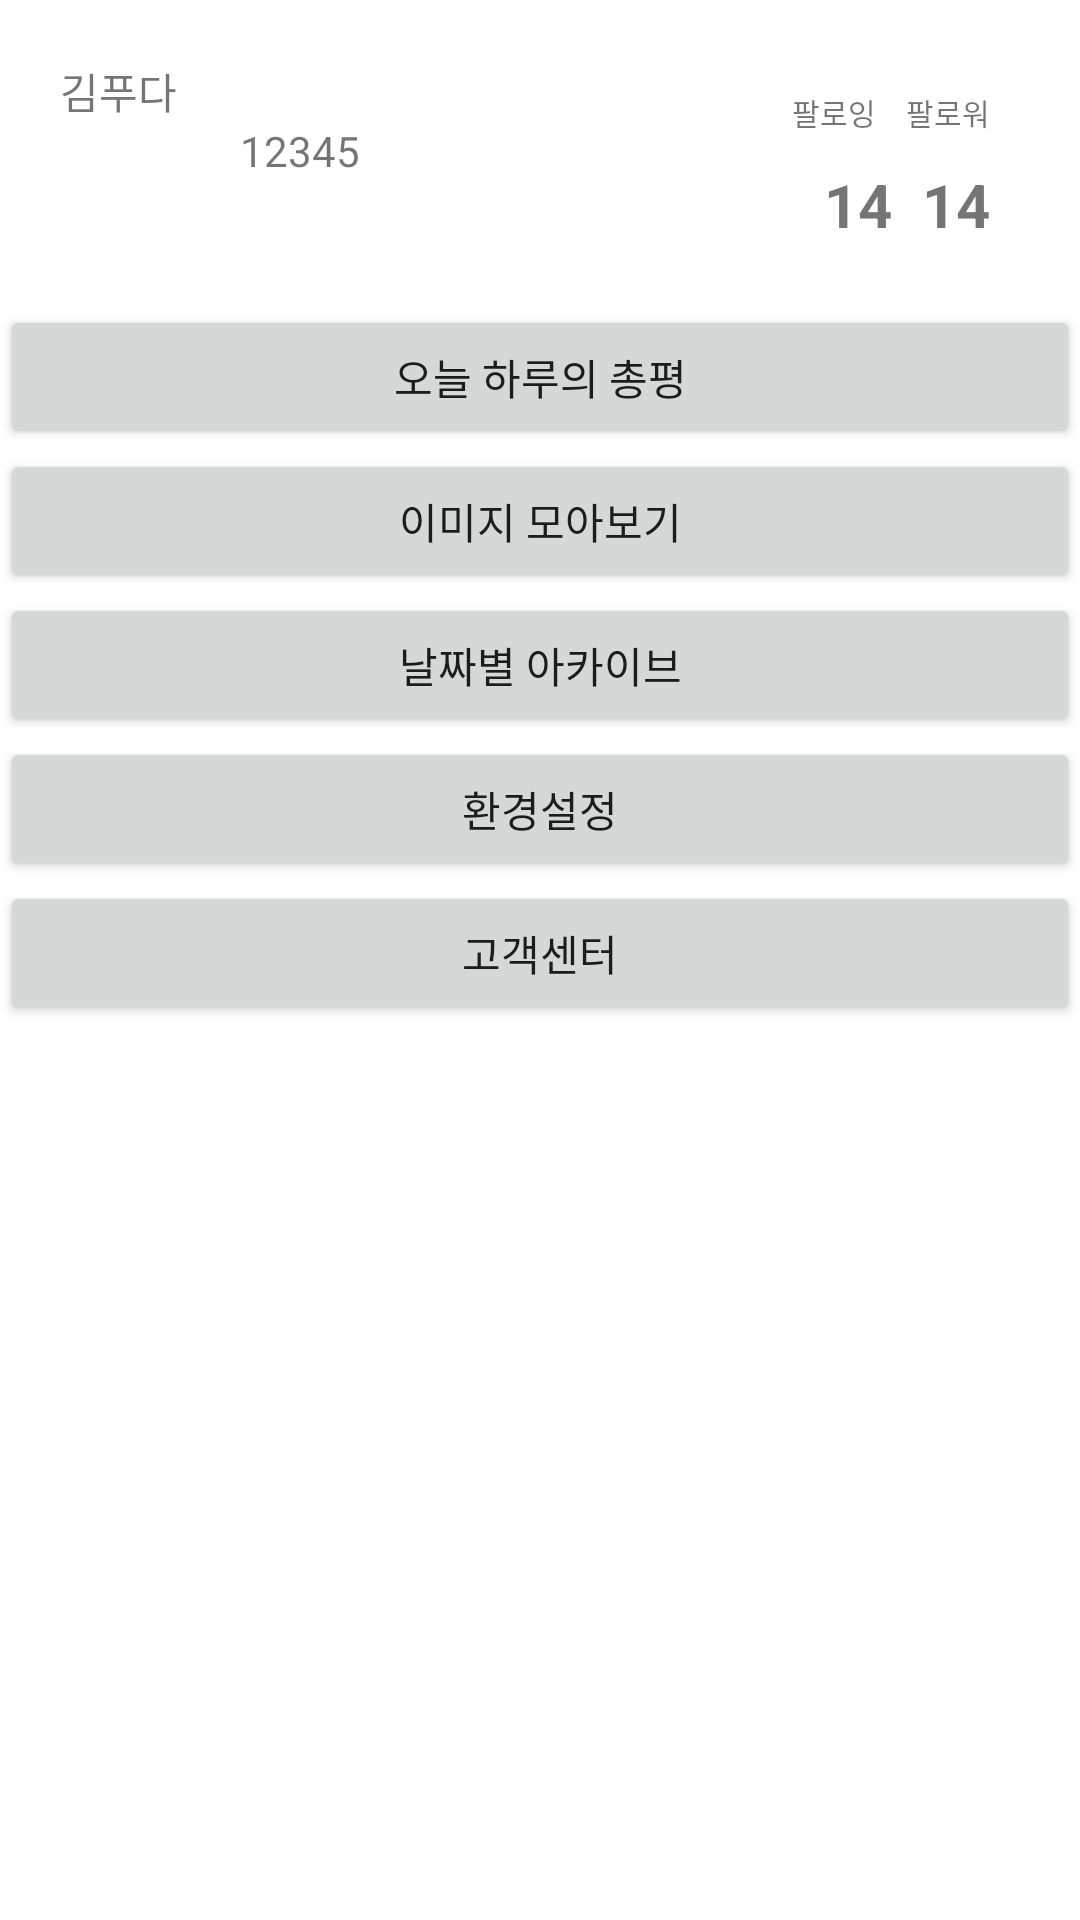

The Android layout XML behind this screen, and the referenced resources:
<!-- AndroidManifest.xml: application theme Theme.MidFooda_daily -->
<!-- res/layout/justlook.xml -->
<?xml version="1.0" encoding="utf-8"?>
<androidx.constraintlayout.widget.ConstraintLayout xmlns:android="http://schemas.android.com/apk/res/android"
    android:layout_width="match_parent"
    android:layout_height="match_parent"
    xmlns:app="http://schemas.android.com/apk/res-auto">

    <ScrollView
        android:layout_width="match_parent"
        android:layout_height="match_parent">

        <LinearLayout
            android:layout_width="match_parent"
            android:layout_height="wrap_content"
            android:orientation="vertical">


            <androidx.constraintlayout.widget.ConstraintLayout
                android:layout_width="match_parent"
                android:layout_margin="20dp"
                android:layout_height="wrap_content">

                <ImageView
                    app:layout_constraintTop_toTopOf="parent"
                    app:layout_constraintStart_toStartOf="parent"
                    android:id="@+id/image_userImage"
                    android:src="@drawable/ic_profile_image"
                    android:layout_width="60dp"
                    android:layout_height="60dp" />

                <TextView
                    app:layout_constraintTop_toTopOf="parent"
                    app:layout_constraintStart_toStartOf="parent"
                    android:layout_width="wrap_content"
                    android:layout_height="wrap_content"
                    app:layout_constraintStart_toEndOf="@id/image_userImage"
                    android:text="김푸다"
                    android:id="@+id/text_userName"/>

                <TextView
                    android:layout_width="wrap_content"
                    android:layout_height="wrap_content"
                    android:text="12345"
                    app:layout_constraintStart_toEndOf="@id/image_userImage"
                    app:layout_constraintTop_toBottomOf="@id/text_userName"
                    android:id="@+id/text_userID"/>

                <TextView
                    android:id="@+id/text_following"
                    android:layout_width="wrap_content"
                    android:textSize="10sp"
                    android:layout_margin="10dp"
                    app:layout_constraintTop_toTopOf="parent"
                    android:layout_height="wrap_content"
                    app:layout_constraintEnd_toStartOf="@id/text_follower"
                    android:text="팔로잉"/>

                <TextView
                    android:textSize="20sp"
                    android:textStyle="bold"
                    android:layout_margin="10dp"
                    android:id="@+id/number_following"
                    app:layout_constraintTop_toBottomOf="@id/text_following"
                    android:layout_width="wrap_content"
                    app:layout_constraintEnd_toStartOf="@id/number_follower"
                    android:layout_height="wrap_content"
                    android:text="14"/>

                <TextView
                    android:id="@+id/text_follower"
                    android:layout_width="wrap_content"
                    android:textSize="10sp"
                    android:layout_margin="10dp"
                    app:layout_constraintTop_toTopOf="parent"
                    app:layout_constraintEnd_toEndOf="parent"
                    android:layout_height="wrap_content"
                    android:text="팔로워"/>

                <TextView
                    android:textSize="20sp"
                    android:textStyle="bold"
                    android:layout_margin="10dp"
                    android:id="@+id/number_follower"
                    app:layout_constraintEnd_toEndOf="parent"
                    app:layout_constraintTop_toBottomOf="@id/text_follower"
                    android:layout_width="wrap_content"
                    android:layout_height="wrap_content"
                    android:text="14"/>

            </androidx.constraintlayout.widget.ConstraintLayout>

            <Button
                android:id="@+id/goLastReview"
                android:layout_width="match_parent"
                android:layout_height="wrap_content"
                android:text="오늘 하루의 총평" />

            <Button
                android:id="@+id/button1"
                android:layout_width="match_parent"
                android:layout_height="wrap_content"
                android:text="이미지 모아보기" />

            <Button
                android:id="@+id/button2"
                android:layout_width="match_parent"
                android:layout_height="wrap_content"
                android:text="날짜별 아카이브" />

            <Button
                android:id="@+id/button3"
                android:layout_width="match_parent"
                android:layout_height="wrap_content"
                android:text="환경설정" />

            <Button
                android:id="@+id/button4"
                android:layout_width="match_parent"
                android:layout_height="wrap_content"
                android:text="고객센터" />

        </LinearLayout>
    </ScrollView>

</androidx.constraintlayout.widget.ConstraintLayout>
<!-- resources referenced by this layout -->
<resources>
  <style name="Theme.MidFooda_daily" parent="Theme.MaterialComponents.DayNight.DarkActionBar">
          
          <item name="colorPrimary">@color/purple_500</item>
          <item name="colorPrimaryVariant">@color/purple_700</item>
          <item name="colorOnPrimary">@color/white</item>
          
          <item name="colorSecondary">@color/teal_200</item>
          <item name="colorSecondaryVariant">@color/teal_700</item>
          <item name="colorOnSecondary">@color/black</item>
          
          <item name="android:statusBarColor">?attr/colorPrimaryVariant</item>
          
      </style>
  <!-- not gathered from this repository: default colours our renderer supplied (Android Studio template values) -->
  <color name="purple_500">#FF6200EE</color>
  <color name="purple_700">#FF3700B3</color>
  <color name="teal_200">#FF03DAC5</color>
  <color name="teal_700">#FF018786</color>
  <color name="black">#FF000000</color>
  <color name="white">#FFFFFFFF</color>
</resources>
